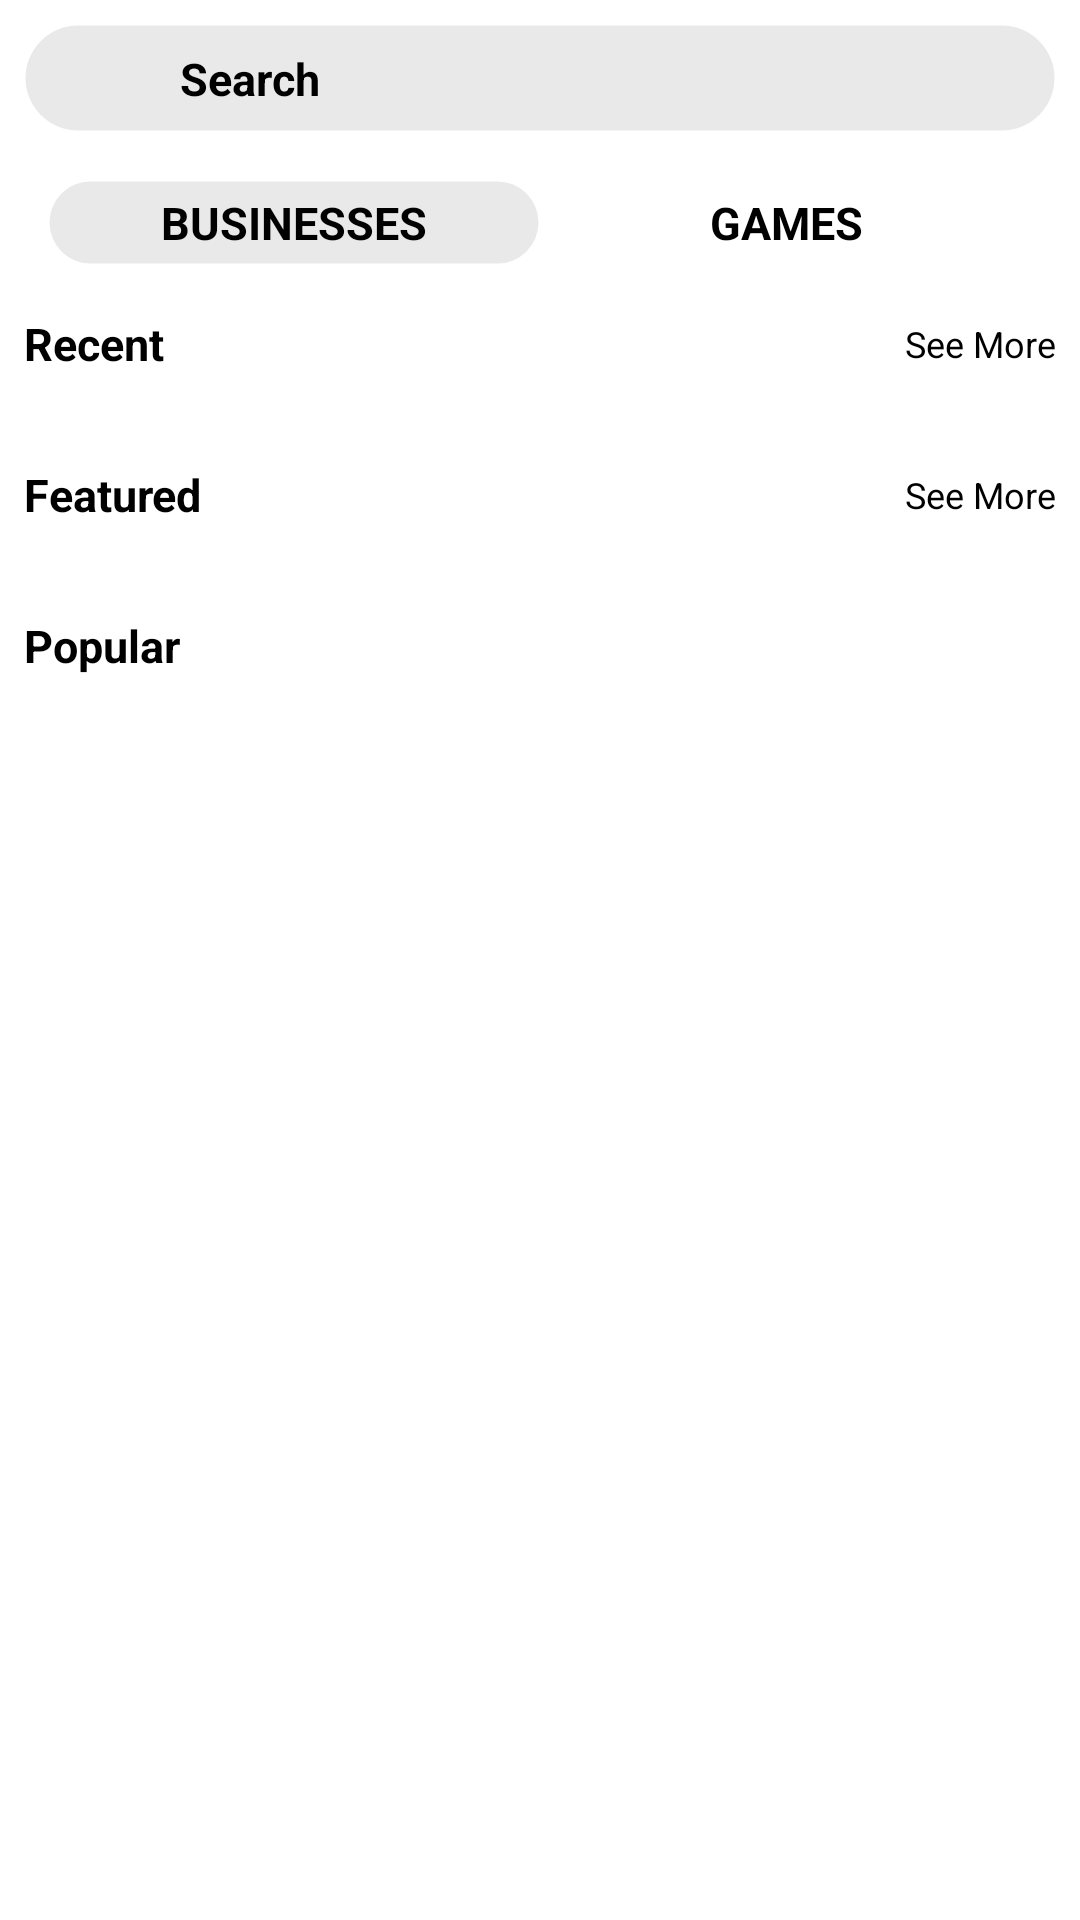

Reconstruct the res/layout file that produces this screen, plus the resources it refers to.
<!-- AndroidManifest.xml: application theme AppTheme -->
<!-- res/layout/discover_body.xml -->
<?xml version="1.0" encoding="utf-8"?>
<android.support.v4.widget.NestedScrollView
        xmlns:android="http://schemas.android.com/apk/res/android"
        android:id="@+id/nestedScrollView"
        android:layout_width="match_parent"
        android:layout_height="match_parent"
        android:background="@android:color/white"
        xmlns:tools="http://schemas.android.com/tools"
        android:overScrollMode="never"
        xmlns:app="http://schemas.android.com/apk/res-auto">


    <android.support.constraint.ConstraintLayout
            android:layout_width="match_parent"
            android:layout_height="match_parent"
         >

        <include layout="@layout/discover_fragment"
                 android:id="@+id/discover_fragment_layout"
                 app:layout_constraintTop_toTopOf="parent"/>

        
        <android.support.constraint.ConstraintLayout
                android:layout_width="0dp"
                android:id="@+id/constraint_recent"
                android:layout_height="wrap_content"
                app:layout_constraintStart_toStartOf="parent"
                app:layout_constraintEnd_toEndOf="parent"
                app:layout_constraintTop_toBottomOf="@+id/discover_fragment_layout">
            <TextView
                    android:id="@+id/recent_label"
                    android:layout_width="wrap_content"
                    android:layout_height="wrap_content"
                    tools:layout_constraintTop_creator="1"
                    tools:layout_constraintLeft_creator="1"
                    android:text="@string/title_recent"
                    android:layout_marginStart="8dp"
                    style="@style/LabelTitle"
                    app:layout_constraintStart_toStartOf="parent" android:layout_marginTop="8dp"
                    app:layout_constraintTop_toTopOf="parent" android:layout_marginEnd="8dp"
                    app:layout_constraintEnd_toStartOf="@+id/watch_recent" app:layout_constraintHorizontal_bias="0.0"/>

            <TextView
                    android:id="@+id/watch_recent"
                    android:layout_width="wrap_content"
                    android:layout_height="wrap_content"
                    android:text="@string/title_see_more"
                    style="@style/LabelTitle"
                    android:textStyle="normal"
                    android:textSize="12sp"
                    tools:layout_constraintTop_creator="1"
                    tools:layout_constraintLeft_creator="1"
                    android:layout_marginEnd="8dp"
                    app:layout_constraintEnd_toEndOf="parent"
                    app:layout_constraintBottom_toBottomOf="@+id/recent_label"
                    app:layout_constraintTop_toTopOf="@+id/recent_label"/>


            <android.support.v7.widget.RecyclerView
                    android:layout_width="match_parent"
                    android:layout_height="0dp"
                    android:orientation="vertical"
                    android:id="@+id/disc_recent_list"
                    app:layout_constraintStart_toStartOf="parent"
                    app:layout_constraintEnd_toEndOf="parent"
                    android:layout_marginTop="8dp" app:layout_constraintTop_toBottomOf="@+id/watch_recent"/>

        </android.support.constraint.ConstraintLayout>

        
        <android.support.constraint.ConstraintLayout
                android:layout_width="match_parent"
                android:id="@+id/constraint_featured"
                android:layout_height="wrap_content"
                android:layout_marginTop="16dp"
                app:layout_constraintTop_toBottomOf="@+id/constraint_recent"
                app:layout_constraintStart_toStartOf="parent"
                app:layout_constraintEnd_toEndOf="parent">
            <TextView
                    android:id="@+id/featured_label"
                    android:layout_width="wrap_content"
                    android:layout_height="wrap_content"
                    tools:layout_constraintTop_creator="1"
                    tools:layout_constraintLeft_creator="1"
                    style="@style/LabelTitle"
                    android:text="@string/title_featured"
                    android:layout_marginStart="8dp"
                    app:layout_constraintStart_toStartOf="parent" android:layout_marginTop="8dp"
                    app:layout_constraintTop_toTopOf="parent" android:layout_marginEnd="8dp"
                    app:layout_constraintEnd_toStartOf="@+id/watch_featured"
                    app:layout_constraintHorizontal_bias="0.0"/>

            <TextView
                    android:id="@+id/watch_featured"
                    android:layout_width="wrap_content"
                    android:layout_height="wrap_content"
                    android:text="@string/title_see_more"
                    style="@style/LabelTitle" tools:layout_constraintTop_creator="1"
                    android:textStyle="normal"
                    android:textSize="12sp"
                    tools:layout_constraintLeft_creator="1"
                    android:layout_marginEnd="8dp"
                    app:layout_constraintEnd_toEndOf="parent"
                    app:layout_constraintTop_toTopOf="@+id/featured_label"
                    app:layout_constraintBottom_toBottomOf="@+id/featured_label"/>


            <android.support.v7.widget.RecyclerView
                    android:layout_width="match_parent"
                    android:layout_height="wrap_content"
                    android:orientation="vertical"
                    android:id="@+id/disc_featured_list"
                    app:layout_constraintStart_toStartOf="parent"
                    app:layout_constraintEnd_toEndOf="parent"
                    android:layout_marginTop="8dp" app:layout_constraintTop_toBottomOf="@+id/watch_featured"/>

        </android.support.constraint.ConstraintLayout>

        
        <android.support.constraint.ConstraintLayout
                android:layout_width="match_parent"
                android:id="@+id/constraint_popular"
                android:layout_height="wrap_content"
                android:layout_marginTop="16dp"
                app:layout_constraintTop_toBottomOf="@+id/constraint_featured"
                app:layout_constraintStart_toStartOf="parent"
                app:layout_constraintEnd_toEndOf="parent">
            <TextView
                    android:id="@+id/popular_label"
                    android:layout_width="wrap_content"
                    android:layout_height="wrap_content"
                    tools:layout_constraintTop_creator="1"
                    tools:layout_constraintLeft_creator="1"
                    android:text="@string/title_popular"
                    style="@style/LabelTitle"
                    android:layout_marginStart="8dp"
                    app:layout_constraintStart_toStartOf="parent" android:layout_marginTop="8dp"
                    app:layout_constraintTop_toTopOf="parent" android:layout_marginEnd="8dp"
                    app:layout_constraintHorizontal_bias="0.0"/>


            <android.support.v7.widget.RecyclerView
                    android:layout_width="match_parent"
                    android:layout_height="wrap_content"
                    android:orientation="vertical"
                    android:id="@+id/disc_popular_list"
                    app:layout_constraintStart_toStartOf="parent"
                    app:layout_constraintEnd_toEndOf="parent"
                    android:layout_marginTop="8dp" app:layout_constraintTop_toBottomOf="@+id/popular_label"/>

        </android.support.constraint.ConstraintLayout>

    </android.support.constraint.ConstraintLayout>


</android.support.v4.widget.NestedScrollView>
<!-- res/layout/discover_fragment.xml (included above) -->
<?xml version="1.0" encoding="utf-8"?>
<android.support.constraint.ConstraintLayout
        xmlns:android="http://schemas.android.com/apk/res/android"
        xmlns:tools="http://schemas.android.com/tools"
        xmlns:app="http://schemas.android.com/apk/res-auto"
        android:id="@+id/nestedScrollView"
        android:layout_width="match_parent"
        android:layout_height="match_parent"
        android:background="@android:color/white">

    <LinearLayout
            android:layout_width="match_parent"
            android:id="@+id/search_layout"
            android:padding="8dp"
            android:layout_height="wrap_content"
            android:orientation="horizontal"
            android:background="@drawable/button_curve"
            android:gravity="center"
            app:layout_constraintStart_toStartOf="parent"
            android:layout_marginStart="8dp"
            android:layout_marginTop="8dp"
            app:layout_constraintTop_toTopOf="parent"
            app:layout_constraintEnd_toEndOf="parent"
            android:layout_marginEnd="8dp"
    >
        <ImageView android:layout_width="20dp"
                   android:layout_marginStart="8dp"
                   android:layout_height="20dp"
                   android:src="@drawable/ic_search_black_24dp"/>
        <TextView android:layout_width="match_parent"
                  android:layout_height="match_parent"
                  android:gravity="center|start"
                  style="@style/LabelTitle"
                  android:layout_marginStart="16dp"
                  android:text="@string/search"
                  android:id="@+id/textView"/>
    </LinearLayout>
    <LinearLayout
            android:layout_width="match_parent"
            android:id="@+id/tab"
            android:padding="8dp"
            android:layout_height="wrap_content"
            android:orientation="horizontal"
            android:gravity="center"
            app:layout_constraintStart_toStartOf="parent"
            android:layout_marginStart="8dp"
            app:layout_constraintEnd_toEndOf="parent"
            android:layout_marginEnd="8dp"
            android:weightSum="2"
            app:layout_constraintHorizontal_bias="0.0" android:layout_marginTop="8dp"
            app:layout_constraintTop_toBottomOf="@+id/search_layout">

        <TextView android:layout_width="match_parent"
                  android:layout_height="wrap_content"
                  android:text="@string/title_business"
                  android:textAllCaps="true"
                  android:layout_weight="1"
                  android:id="@+id/business"
                  android:padding="4dp"
                  android:gravity="center"
                  style="@style/LabelTitle"
                  android:background="@drawable/button_curve"/>

        <TextView android:layout_width="match_parent"
                  android:layout_height="wrap_content"
                  android:text="@string/title_games"
                  android:id="@+id/games"
                  android:layout_weight="1"
                  android:textAllCaps="true"
                  android:padding="4dp"
                  style="@style/LabelTitle"
                  android:gravity="center"
                  android:background="@drawable/button_curve_trans"/>
    </LinearLayout>
</android.support.constraint.ConstraintLayout>
<!-- resources referenced by this layout -->
<resources>
  <!-- drawable button_curve (drawable) -->
  <?xml version="1.0" encoding="utf-8"?>
  <shape xmlns:android="http://schemas.android.com/apk/res/android"
         android:shape="rectangle" >
  
      <solid android:color="#e9e9e9" />
  
  <corners android:radius="90dp" />
  
  <stroke
          android:width="1dp"
          android:color="@android:color/transparent" />
  
  </shape>
  <!-- drawable button_curve_trans (drawable) -->
  <?xml version="1.0" encoding="utf-8"?>
  <shape xmlns:android="http://schemas.android.com/apk/res/android"
         android:shape="rectangle" >
  
      <solid android:color="#00000000" />
  
  <corners android:radius="90dp" />
  
  <stroke
          android:width="1dp"
          android:color="@android:color/transparent" />
  
  </shape>
  <string name="search">Search</string>
  <string name="title_business">Businesses</string>
  <string name="title_featured">Featured</string>
  <string name="title_games">Games</string>
  <string name="title_popular">Popular</string>
  <string name="title_recent">Recent</string>
  <string name="title_see_more">See More</string>
  <style name="LabelTitle" parent="Title">
          <item name="android:textColor">@android:color/black</item>
          <item name="android:textStyle">bold</item>
          <item name="android:textSize">15sp</item>
      </style>
  <style name="AppTheme" parent="Theme.AppCompat.Light.NoActionBar">
          
          <item name="colorPrimary">@android:color/holo_blue_dark</item>
          <item name="colorPrimaryDark">@android:color/black</item>
          <item name="colorAccent">@android:color/holo_blue_dark</item>
      </style>
  <style name="Title" parent="android:Widget.TextView">
          <item name="android:textColor">@android:color/black</item>
          <item name="android:textStyle">bold</item>
          <item name="android:textSize">20sp</item>
      </style>
</resources>
